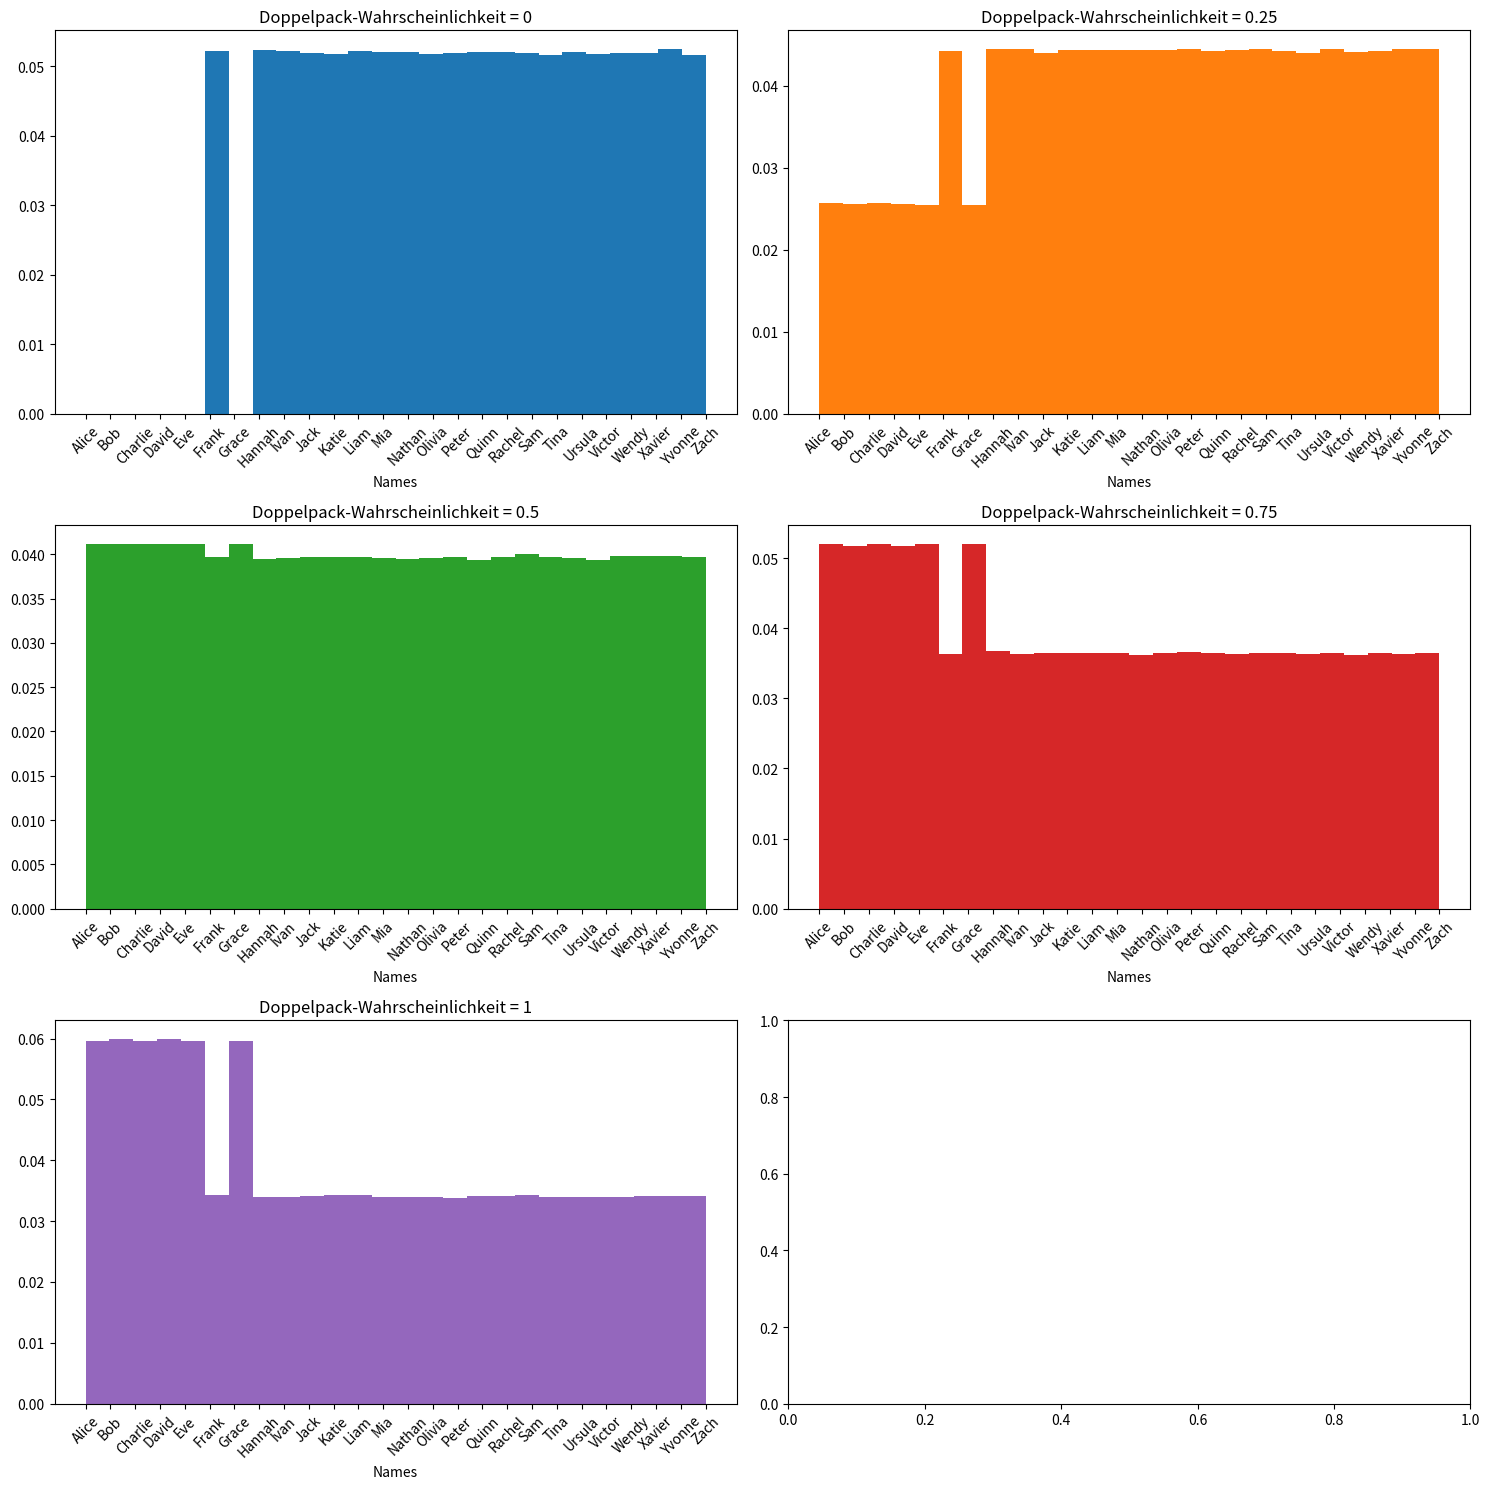

The script that saved this image:
import random

# Define the list of names
names = ["Alice", "Bob", "Charlie", "David", "Eve", "Frank", "Grace", "Hannah", "Ivan", "Jack", "Katie", "Liam", "Mia", "Nathan", "Olivia", "Peter", "Quinn", "Rachel", "Sam", "Tina", "Ursula", "Victor", "Wendy", "Xavier", "Yvonne", "Zach"]

# Define dependencies: keys can only be picked if the corresponding value has been picked.
# For example, "Charlie" can only be picked if "Alice" is picked.
dependencies = {
    "Alice": "Charlie",
    "Charlie": "Alice",
    "David": "Bob",
    "Bob": "David",
    "Grace": "Eve",
    "Eve": "Grace"
}

def pick_names(names, dependencies, N, couple_probability=0.5):
    # Initialize an empty set to store the selected names
    selected_names = set()

    while len(selected_names) < N:
        # Pick a random name from the list
        name = random.choice(names)
        
        # Check if the name has a dependency
        if name in dependencies:
            
            # Randomly decide whether to add the dependent name
            if random.random() < couple_probability:
                
                # If the dependent name is not in the selected names, add it first
                if dependencies[name] not in selected_names:
                    selected_names.add(dependencies[name])

                # Add the randomly chosen name to the selected names
                selected_names.add(name)
            else:
                
                # Skip this name and continue to the next iteration
                continue
        else:
            # If the name has no dependencies, simply add it to the selected names
            selected_names.add(name)
    
    return list(selected_names)

# Test the function with N=5
N = 10
couple_probability = 0.5 # 0: never allow couples, 1: always allow couples, 0.5: allow couples with 50% probability
picked_names = pick_names(names, dependencies, N, couple_probability)
print("Randomly picked names:", picked_names)

# TESTING THE SELECTION FREQUENCY
import matplotlib.pyplot as plt
M = 100000
fig, ax = plt.subplots(nrows=3, ncols=2, figsize=(15, 15))
ax = ax.flatten()
for i, couple_probability in enumerate([0, 0.25, 0.5, 0.75, 1]):
    print(i, couple_probability)
    results = []
    for _ in range(M):
        picked_names = pick_names(names, dependencies, N, couple_probability)
        results.extend(picked_names)
    name_counts = {name: results.count(name) for name in names}
    ax[i].hist(name_counts, bins=len(names), density=True, weights=[v for v in name_counts.values()], alpha=1, color="C" + str(i))
    ax[i].set_title(f"Doppelpack-Wahrscheinlichkeit = {couple_probability}")
    ax[i].set_xlabel("Names")
    ax[i].set_xticklabels(names, rotation=45)
    
fig.tight_layout()
fig.savefig("selection_frequency.pdf")
